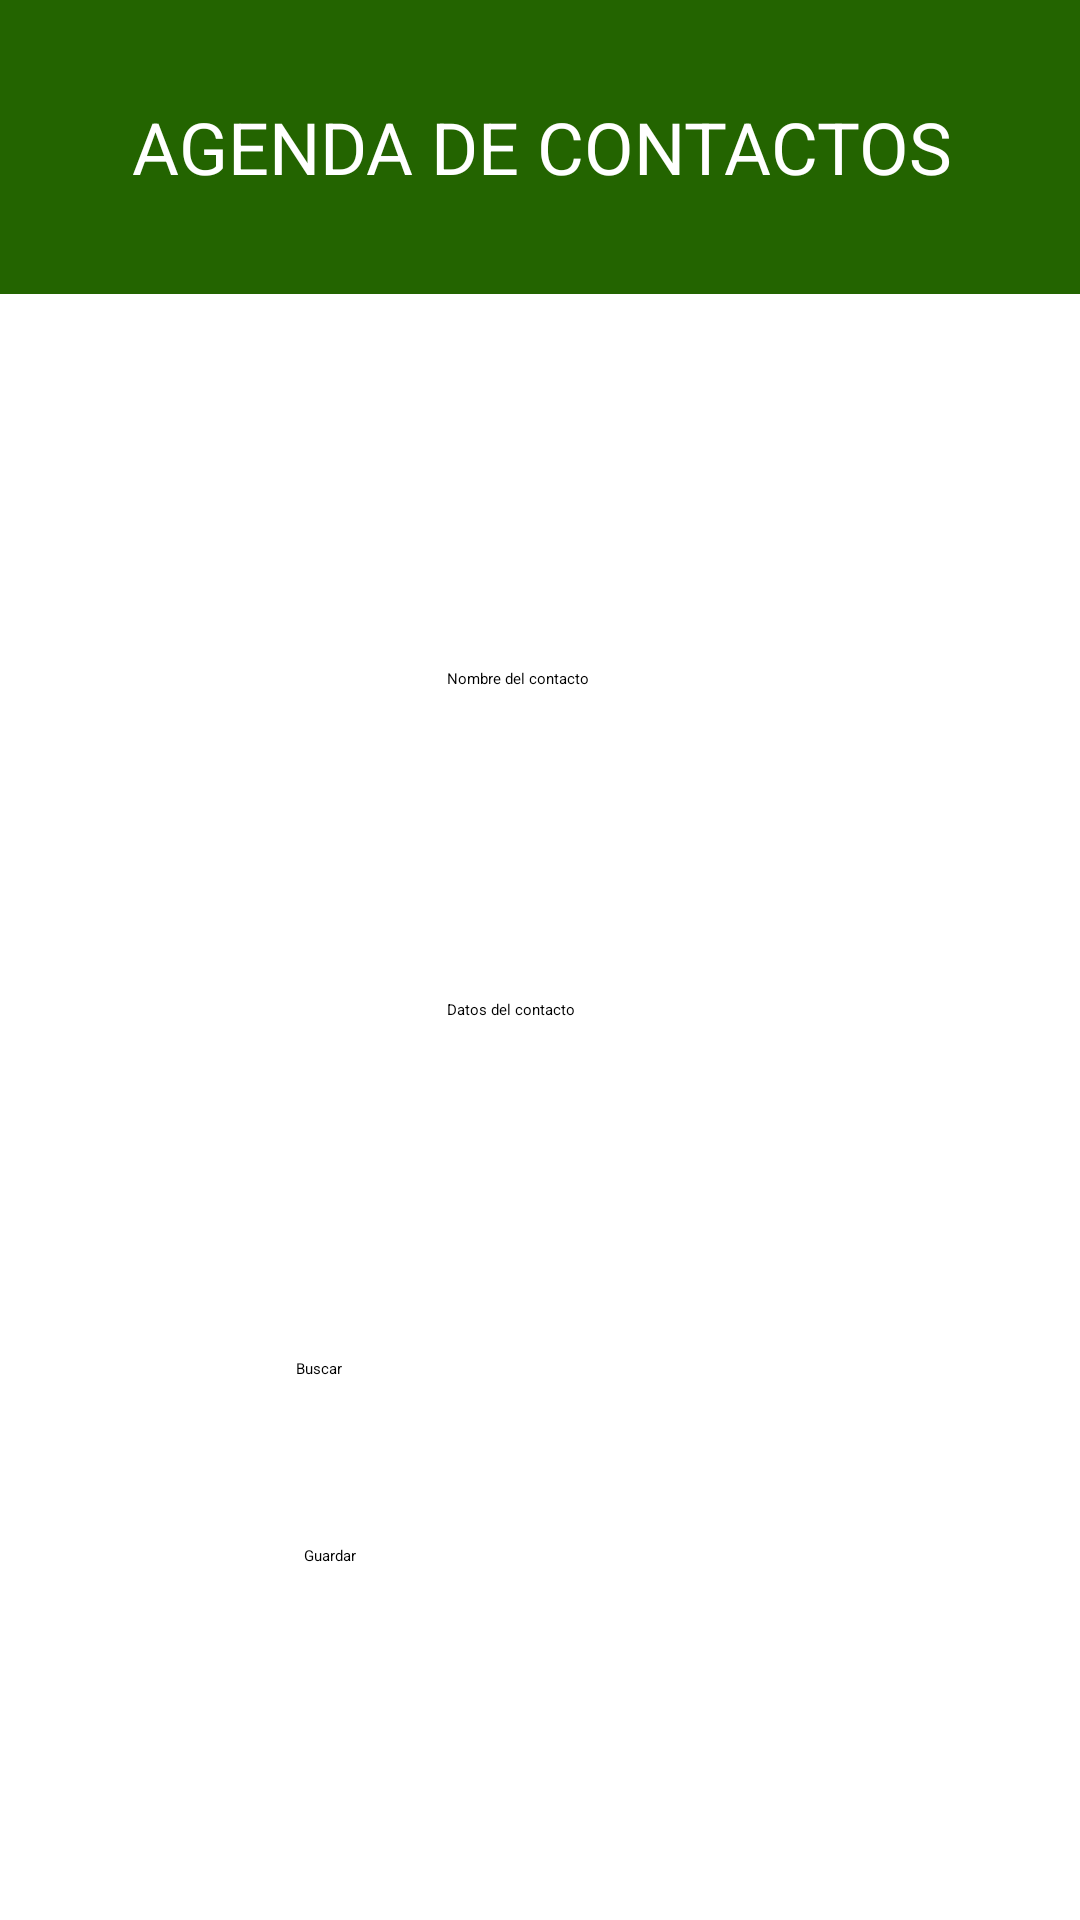

Here is an Android app screen rendered from its layout file. Give the layout XML and the strings, colors and styles it references.
<!-- AndroidManifest.xml: application theme Theme.AgendaContactos -->
<!-- res/layout/activity_main.xml -->
<?xml version="1.0" encoding="utf-8"?>
<androidx.constraintlayout.widget.ConstraintLayout xmlns:android="http://schemas.android.com/apk/res/android"
    xmlns:app="http://schemas.android.com/apk/res-auto"
    xmlns:tools="http://schemas.android.com/tools"
    android:layout_width="match_parent"
    android:layout_height="match_parent"
    tools:context=".MainActivity">

    <EditText
        android:id="@+id/editText1"
        android:layout_width="wrap_content"
        android:layout_height="wrap_content"
        android:ems="10"
        android:hint="Nombre del contacto"
        android:inputType="text"
        app:layout_constraintBottom_toBottomOf="parent"
        app:layout_constraintEnd_toEndOf="parent"
        app:layout_constraintHorizontal_bias="0.497"
        app:layout_constraintStart_toStartOf="parent"
        app:layout_constraintTop_toTopOf="parent"
        app:layout_constraintVertical_bias="0.352" />

    <EditText
        android:id="@+id/editText2"
        android:layout_width="wrap_content"
        android:layout_height="wrap_content"
        android:ems="10"
        android:hint="Datos del contacto"
        android:inputType="text"
        app:layout_constraintBottom_toBottomOf="parent"
        app:layout_constraintEnd_toEndOf="parent"
        app:layout_constraintHorizontal_bias="0.497"
        app:layout_constraintStart_toStartOf="parent"
        app:layout_constraintTop_toTopOf="parent"
        app:layout_constraintVertical_bias="0.526" />

    <Button
        android:id="@+id/button1"
        android:layout_width="152dp"
        android:layout_height="43dp"
        android:onClick="buscar"
        android:text="Buscar"
        app:layout_constraintBottom_toBottomOf="parent"
        app:layout_constraintEnd_toEndOf="parent"
        app:layout_constraintHorizontal_bias="0.474"
        app:layout_constraintStart_toStartOf="parent"
        app:layout_constraintTop_toTopOf="parent"
        app:layout_constraintVertical_bias="0.758" />

    <Button
        android:id="@+id/button2"
        android:layout_width="149dp"
        android:layout_height="66dp"
        android:onClick="guardar"
        android:text="Guardar"
        app:layout_constraintBottom_toBottomOf="parent"
        app:layout_constraintEnd_toEndOf="parent"
        app:layout_constraintHorizontal_bias="0.48"
        app:layout_constraintStart_toStartOf="parent"
        app:layout_constraintTop_toTopOf="parent"
        app:layout_constraintVertical_bias="0.897" />

    <TextView
        android:id="@+id/headerText"
        android:layout_width="404dp"
        android:layout_height="98dp"
        android:background="#236400"
        android:gravity="center"
        android:padding="16dp"
        android:text="AGENDA DE CONTACTOS"
        android:textColor="#FFFFFF"
        android:textSize="24sp"
        app:layout_constraintEnd_toEndOf="parent"
        app:layout_constraintStart_toStartOf="parent"
        app:layout_constraintTop_toTopOf="parent" />
</androidx.constraintlayout.widget.ConstraintLayout>
<!-- resources referenced by this layout -->
<resources>

</resources>
